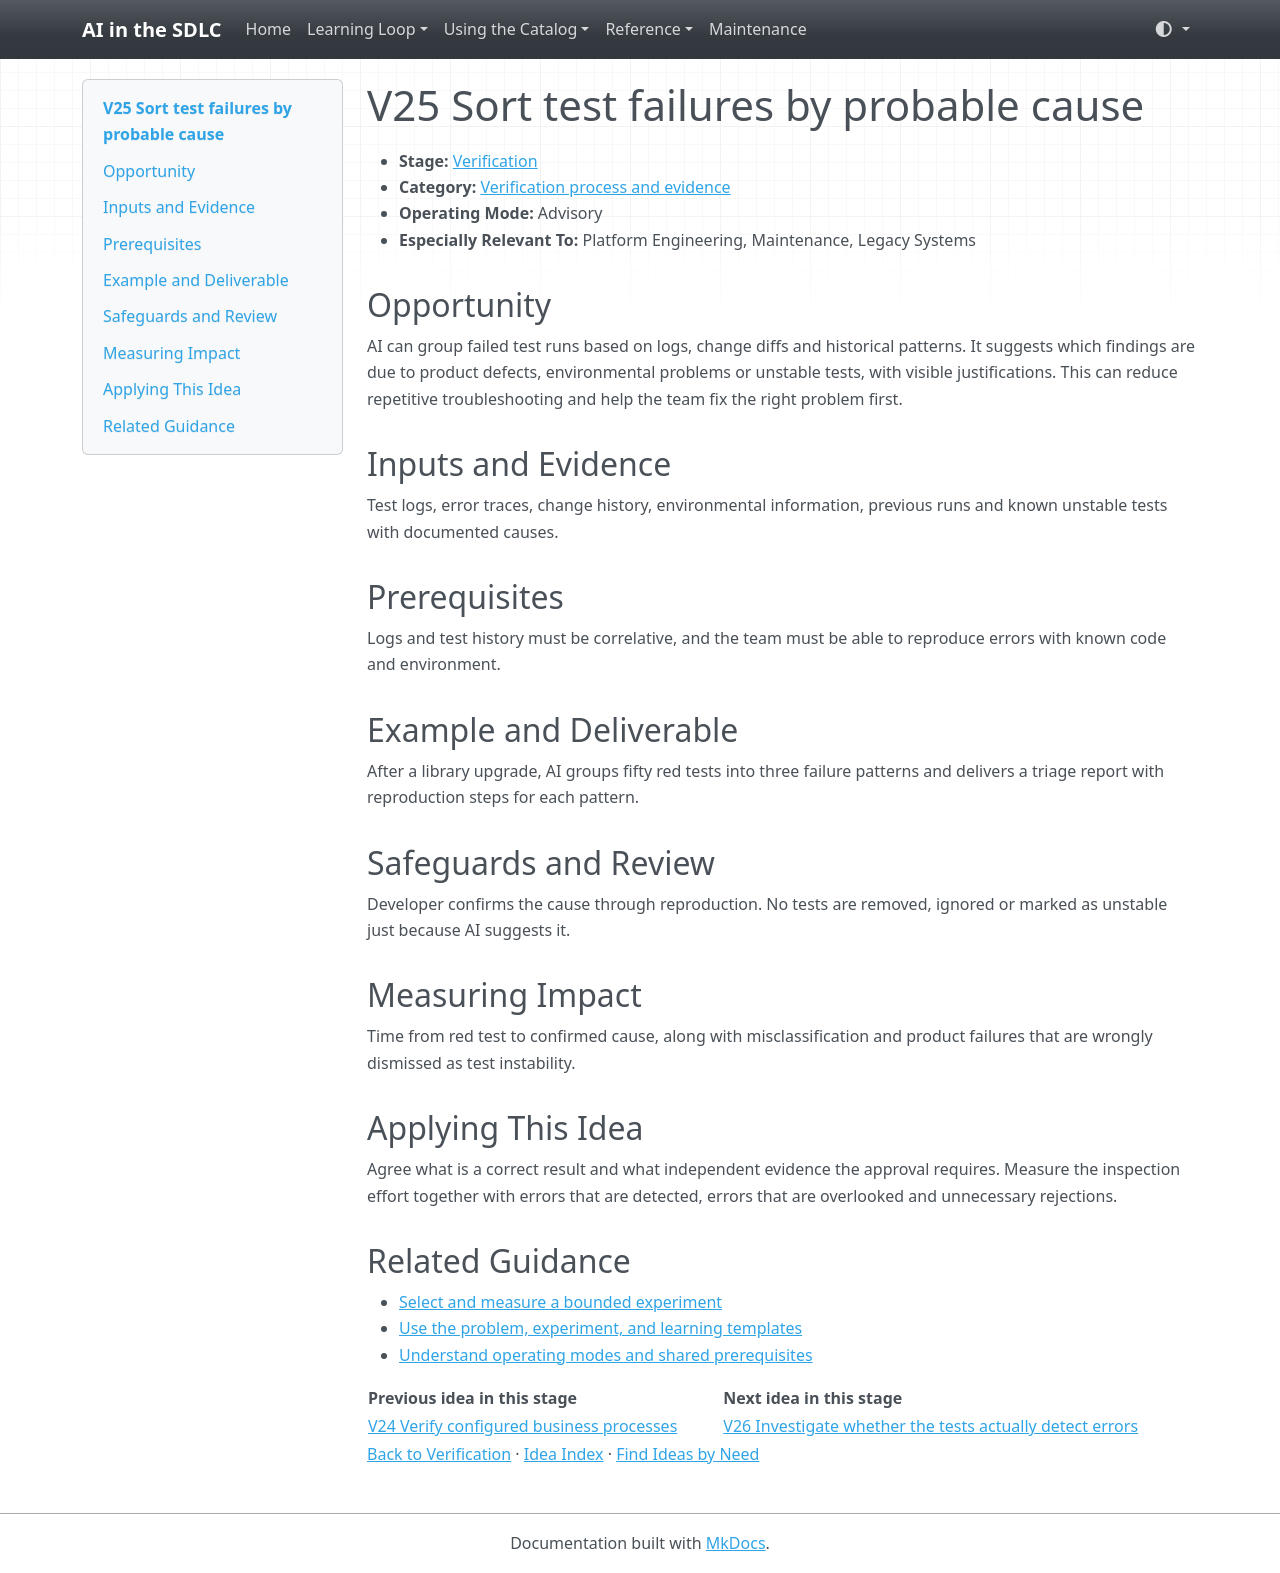

repository: grove/ai-sdlc · page: ideas/V25/index.html · generator: mkdocs

# V25 Sort test failures by probable cause

<a id="v25"></a>

- **Stage:** [Verification](../stages/verification.md)
- **Category:** [Verification process and evidence](../stages/verification.md#v-category-4)
- **Operating Mode:** Advisory
- **Especially Relevant To:** Platform Engineering, Maintenance, Legacy Systems

## Opportunity

AI can group failed test runs based on logs, change diffs and historical patterns. It suggests which findings are due to product defects, environmental problems or unstable tests, with visible justifications. This can reduce repetitive troubleshooting and help the team fix the right problem first.

## Inputs and Evidence

Test logs, error traces, change history, environmental information, previous runs and known unstable tests with documented causes.

## Prerequisites

Logs and test history must be correlative, and the team must be able to reproduce errors with known code and environment.

## Example and Deliverable

After a library upgrade, AI groups fifty red tests into three failure patterns and delivers a triage report with reproduction steps for each pattern.

## Safeguards and Review

Developer confirms the cause through reproduction. No tests are removed, ignored or marked as unstable just because AI suggests it.

## Measuring Impact

Time from red test to confirmed cause, along with misclassification and product failures that are wrongly dismissed as test instability.

## Applying This Idea

Agree what is a correct result and what independent evidence the approval requires. Measure the inspection effort together with errors that are detected, errors that are overlooked and unnecessary rejections.

## Related Guidance

- [Select and measure a bounded experiment](../guides/impact-measurement.md)
- [Use the problem, experiment, and learning templates](../templates.md)
- [Understand operating modes and shared prerequisites](../guides/how-to-use.md)

| Previous idea in this stage | Next idea in this stage |
| --- | --- |
| [V24 Verify configured business processes](V24.md) | [V26 Investigate whether the tests actually detect errors](V26.md) |

[Back to Verification](../stages/verification.md) · [Idea Index](../idea-index.md) · [Find Ideas by Need](../guides/find-by-need.md)
